Image classification data set "sample" (Fadhili-N/Summative-assignment-MLOP on GitHub). Class labels (2): parasitized, uninfected.

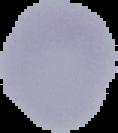
Label: uninfected

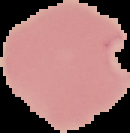
Label: parasitized

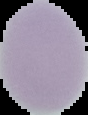
Label: uninfected

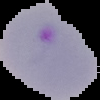
Label: parasitized
